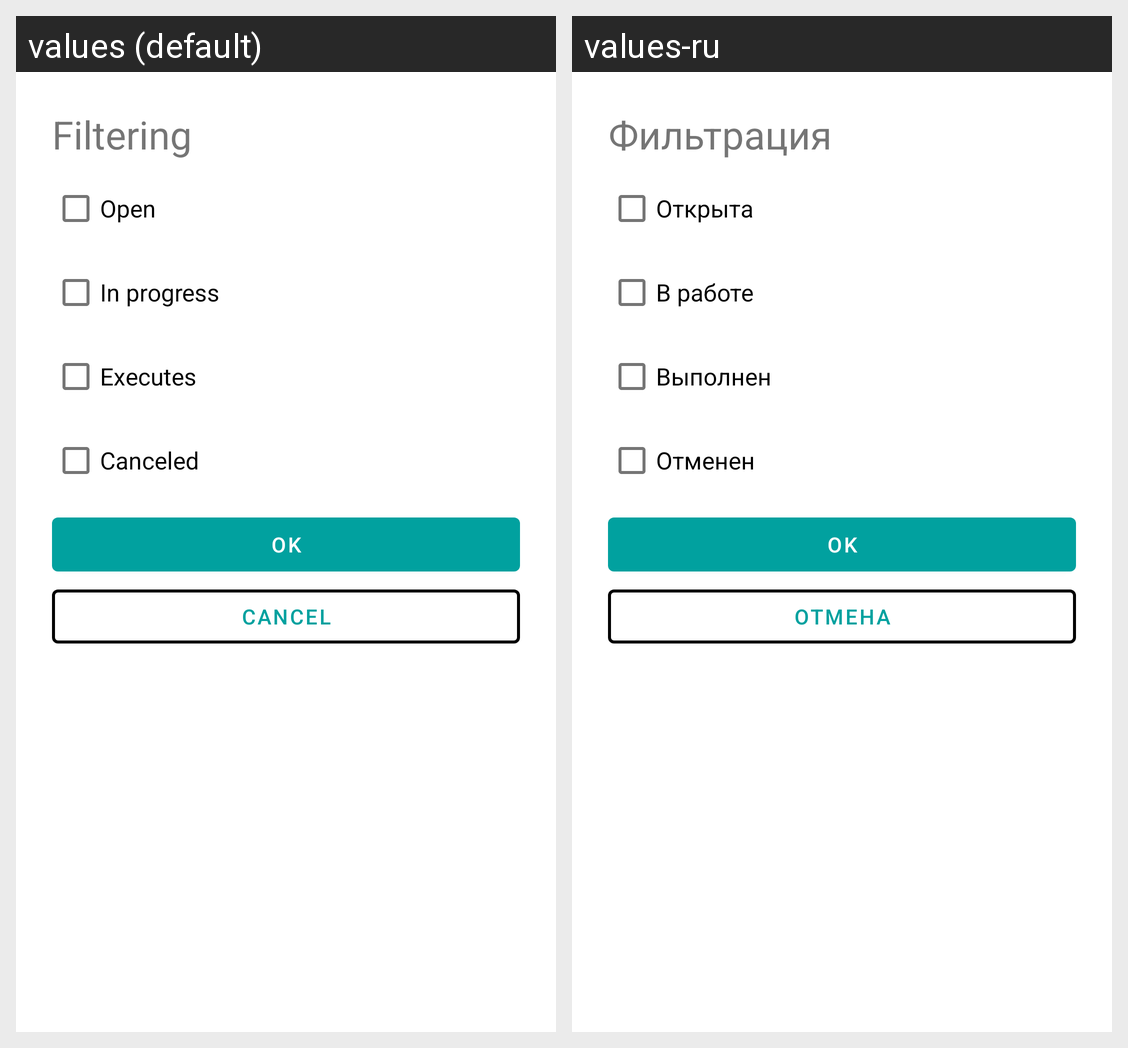

This grid shows one Android layout under two languages. Give, for every string resource on the screen, its name, the default text and each shown locale's text.
Android screen res/layout/fragment_wish_list_filter.xml rendered under 2 locales, left to right: values (default), values-ru. Device: Nexus 5 (rendered at 1080×1920; each locale shown at half size, 540×960, under a caption strip naming it); theme Theme.FMHAndroid.
Strings drawn on this screen, with the default value and each locale's value (text and hints the layout hard-codes, and strings that could not be matched under every locale, appear in the picture but are not listed):

filtering
  values: Filtering
  values-ru: Фильтрация

open
  values: Open
  values-ru: Открыта

in_progress
  values: In progress
  values-ru: В работе

executes
  values: Executes
  values-ru: Выполнен

canceled
  values: Canceled
  values-ru: Отменен

cancel
  values: Cancel
  values-ru: Отмена
